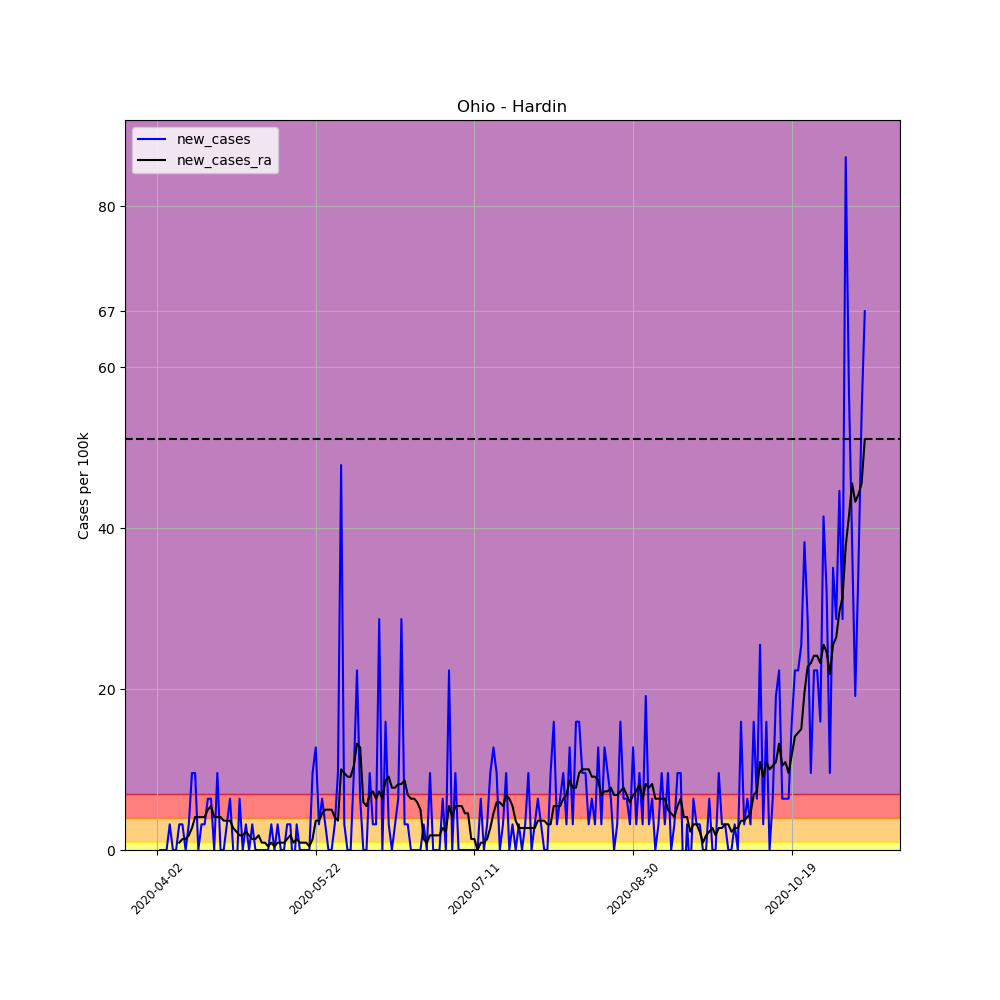

The file beside this chart, header and first rows:
, date, county, state, fips, cases, deaths, COUNTY, STNAME, CTYNAME, POPESTIMATE2019, per_100k, per_100k_ra, new_cases, new_cases_ra
525426, 2020-04-02, Hardin, Ohio, 39065, 1, 0, 65, Ohio, Hardin, 31365, 3.188, , , 
525427, 2020-04-03, Hardin, Ohio, 39065, 1, 0, 65, Ohio, Hardin, 31365, 3.188, , 0.0, 
525428, 2020-04-04, Hardin, Ohio, 39065, 1, 0, 65, Ohio, Hardin, 31365, 3.188, , 0.0, 
525429, 2020-04-05, Hardin, Ohio, 39065, 1, 0, 65, Ohio, Hardin, 31365, 3.188, , 0.0, 
525430, 2020-04-06, Hardin, Ohio, 39065, 2, 0, 65, Ohio, Hardin, 31365, 6.377, , 3.188, 
525431, 2020-04-07, Hardin, Ohio, 39065, 2, 0, 65, Ohio, Hardin, 31365, 6.377, , 0.0, 
525432, 2020-04-08, Hardin, Ohio, 39065, 2, 0, 65, Ohio, Hardin, 31365, 6.377, 4.555, 0.0, 
525433, 2020-04-09, Hardin, Ohio, 39065, 3, 0, 65, Ohio, Hardin, 31365, 9.565, 5.466, 3.188, 0.9109
525434, 2020-04-10, Hardin, Ohio, 39065, 4, 0, 65, Ohio, Hardin, 31365, 12.75, 6.832, 3.188, 1.366
525435, 2020-04-11, Hardin, Ohio, 39065, 4, 0, 65, Ohio, Hardin, 31365, 12.75, 8.198, 0.0, 1.366
525436, 2020-04-12, Hardin, Ohio, 39065, 5, 0, 65, Ohio, Hardin, 31365, 15.94, 10.02, 3.188, 1.822
525437, 2020-04-13, Hardin, Ohio, 39065, 8, 0, 65, Ohio, Hardin, 31365, 25.51, 12.75, 9.565, 2.733
525438, 2020-04-14, Hardin, Ohio, 39065, 11, 0, 65, Ohio, Hardin, 31365, 35.07, 16.85, 9.565, 4.099
525439, 2020-04-15, Hardin, Ohio, 39065, 11, 0, 65, Ohio, Hardin, 31365, 35.07, 20.95, 0.0, 4.099
525440, 2020-04-16, Hardin, Ohio, 39065, 12, 0, 65, Ohio, Hardin, 31365, 38.26, 25.05, 3.188, 4.099
525441, 2020-04-17, Hardin, Ohio, 39065, 13, 0, 65, Ohio, Hardin, 31365, 41.45, 29.15, 3.188, 4.099
525442, 2020-04-18, Hardin, Ohio, 39065, 15, 0, 65, Ohio, Hardin, 31365, 47.82, 34.16, 6.377, 5.01
525443, 2020-04-19, Hardin, Ohio, 39065, 17, 0, 65, Ohio, Hardin, 31365, 54.2, 39.63, 6.377, 5.466
525444, 2020-04-20, Hardin, Ohio, 39065, 17, 0, 65, Ohio, Hardin, 31365, 54.2, 43.72, 0.0, 4.099
525445, 2020-04-21, Hardin, Ohio, 39065, 20, 0, 65, Ohio, Hardin, 31365, 63.77, 47.82, 9.565, 4.099
525446, 2020-04-22, Hardin, Ohio, 39065, 20, 0, 65, Ohio, Hardin, 31365, 63.77, 51.92, 0.0, 4.099
525447, 2020-04-23, Hardin, Ohio, 39065, 20, 0, 65, Ohio, Hardin, 31365, 63.77, 55.57, 0.0, 3.644
525448, 2020-04-24, Hardin, Ohio, 39065, 21, 0, 65, Ohio, Hardin, 31365, 66.95, 59.21, 3.188, 3.644
525449, 2020-04-25, Hardin, Ohio, 39065, 23, 0, 65, Ohio, Hardin, 31365, 73.33, 62.85, 6.377, 3.644
525450, 2020-04-26, Hardin, Ohio, 39065, 23, 0, 65, Ohio, Hardin, 31365, 73.33, 65.59, 0.0, 2.733
525451, 2020-04-27, Hardin, Ohio, 39065, 22, 0, 65, Ohio, Hardin, 31365, 70.14, 67.86, -3.188, 2.277
525452, 2020-04-28, Hardin, Ohio, 39065, 24, 0, 65, Ohio, Hardin, 31365, 76.52, 69.69, 6.377, 1.822
525453, 2020-04-29, Hardin, Ohio, 39065, 24, 0, 65, Ohio, Hardin, 31365, 76.52, 71.51, 0.0, 1.822
525454, 2020-04-30, Hardin, Ohio, 39065, 25, 0, 65, Ohio, Hardin, 31365, 79.71, 73.79, 3.188, 2.277
525455, 2020-05-01, Hardin, Ohio, 39065, 25, 0, 65, Ohio, Hardin, 31365, 79.71, 75.61, 0.0, 1.822
525456, 2020-05-02, Hardin, Ohio, 39065, 26, 0, 65, Ohio, Hardin, 31365, 82.89, 76.97, 3.188, 1.366
525457, 2020-05-03, Hardin, Ohio, 39065, 26, 0, 65, Ohio, Hardin, 31365, 82.89, 78.34, 0.0, 1.366
525458, 2020-05-04, Hardin, Ohio, 39065, 26, 0, 65, Ohio, Hardin, 31365, 82.89, 80.16, 0.0, 1.822
525459, 2020-05-05, Hardin, Ohio, 39065, 26, 0, 65, Ohio, Hardin, 31365, 82.89, 81.07, 0.0, 0.9109
525460, 2020-05-06, Hardin, Ohio, 39065, 26, 0, 65, Ohio, Hardin, 31365, 82.89, 81.98, 0.0, 0.9109
525461, 2020-05-07, Hardin, Ohio, 39065, 26, 0, 65, Ohio, Hardin, 31365, 82.89, 82.44, 0.0, 0.4555
525462, 2020-05-08, Hardin, Ohio, 39065, 27, 0, 65, Ohio, Hardin, 31365, 86.08, 83.35, 3.188, 0.9109
525463, 2020-05-09, Hardin, Ohio, 39065, 27, 0, 65, Ohio, Hardin, 31365, 86.08, 83.81, 0.0, 0.4555
525464, 2020-05-10, Hardin, Ohio, 39065, 28, 0, 65, Ohio, Hardin, 31365, 89.27, 84.72, 3.188, 0.9109
525465, 2020-05-11, Hardin, Ohio, 39065, 28, 0, 65, Ohio, Hardin, 31365, 89.27, 85.63, 0.0, 0.9109
525466, 2020-05-12, Hardin, Ohio, 39065, 28, 0, 65, Ohio, Hardin, 31365, 89.27, 86.54, 0.0, 0.9109
525467, 2020-05-13, Hardin, Ohio, 39065, 29, 0, 65, Ohio, Hardin, 31365, 92.46, 87.91, 3.188, 1.366
525468, 2020-05-14, Hardin, Ohio, 39065, 30, 0, 65, Ohio, Hardin, 31365, 95.65, 89.73, 3.188, 1.822
525469, 2020-05-15, Hardin, Ohio, 39065, 29, 0, 65, Ohio, Hardin, 31365, 92.46, 90.64, -3.188, 0.9109
525470, 2020-05-16, Hardin, Ohio, 39065, 30, 0, 65, Ohio, Hardin, 31365, 95.65, 92, 3.188, 1.366
525471, 2020-05-17, Hardin, Ohio, 39065, 30, 0, 65, Ohio, Hardin, 31365, 95.65, 92.92, 0.0, 0.9109
525472, 2020-05-18, Hardin, Ohio, 39065, 30, 0, 65, Ohio, Hardin, 31365, 95.65, 93.83, 0.0, 0.9109
525473, 2020-05-19, Hardin, Ohio, 39065, 30, 0, 65, Ohio, Hardin, 31365, 95.65, 94.74, 0.0, 0.9109
525474, 2020-05-20, Hardin, Ohio, 39065, 30, 0, 65, Ohio, Hardin, 31365, 95.65, 95.19, 0.0, 0.4555
525475, 2020-05-21, Hardin, Ohio, 39065, 33, 0, 65, Ohio, Hardin, 31365, 105.2, 96.56, 9.565, 1.366
525476, 2020-05-22, Hardin, Ohio, 39065, 37, 0, 65, Ohio, Hardin, 31365, 118, 100.2, 12.75, 3.644
525477, 2020-05-23, Hardin, Ohio, 39065, 38, 0, 65, Ohio, Hardin, 31365, 121.2, 103.8, 3.188, 3.644
525478, 2020-05-24, Hardin, Ohio, 39065, 40, 0, 65, Ohio, Hardin, 31365, 127.5, 108.4, 6.377, 4.555
525479, 2020-05-25, Hardin, Ohio, 39065, 41, 0, 65, Ohio, Hardin, 31365, 130.7, 113.4, 3.188, 5.01
525480, 2020-05-26, Hardin, Ohio, 39065, 41, 0, 65, Ohio, Hardin, 31365, 130.7, 118.4, 0.0, 5.01
525481, 2020-05-27, Hardin, Ohio, 39065, 41, 0, 65, Ohio, Hardin, 31365, 130.7, 123.4, 0.0, 5.01
525482, 2020-05-28, Hardin, Ohio, 39065, 42, 0, 65, Ohio, Hardin, 31365, 133.9, 127.5, 3.188, 4.099
525483, 2020-05-29, Hardin, Ohio, 39065, 45, 0, 65, Ohio, Hardin, 31365, 143.5, 131.2, 9.565, 3.644
525484, 2020-05-30, Hardin, Ohio, 39065, 60, 0, 65, Ohio, Hardin, 31365, 191.3, 141.2, 47.82, 10.02
525485, 2020-05-31, Hardin, Ohio, 39065, 61, 0, 65, Ohio, Hardin, 31365, 194.5, 150.8, 3.188, 9.565
... 164 more rows
